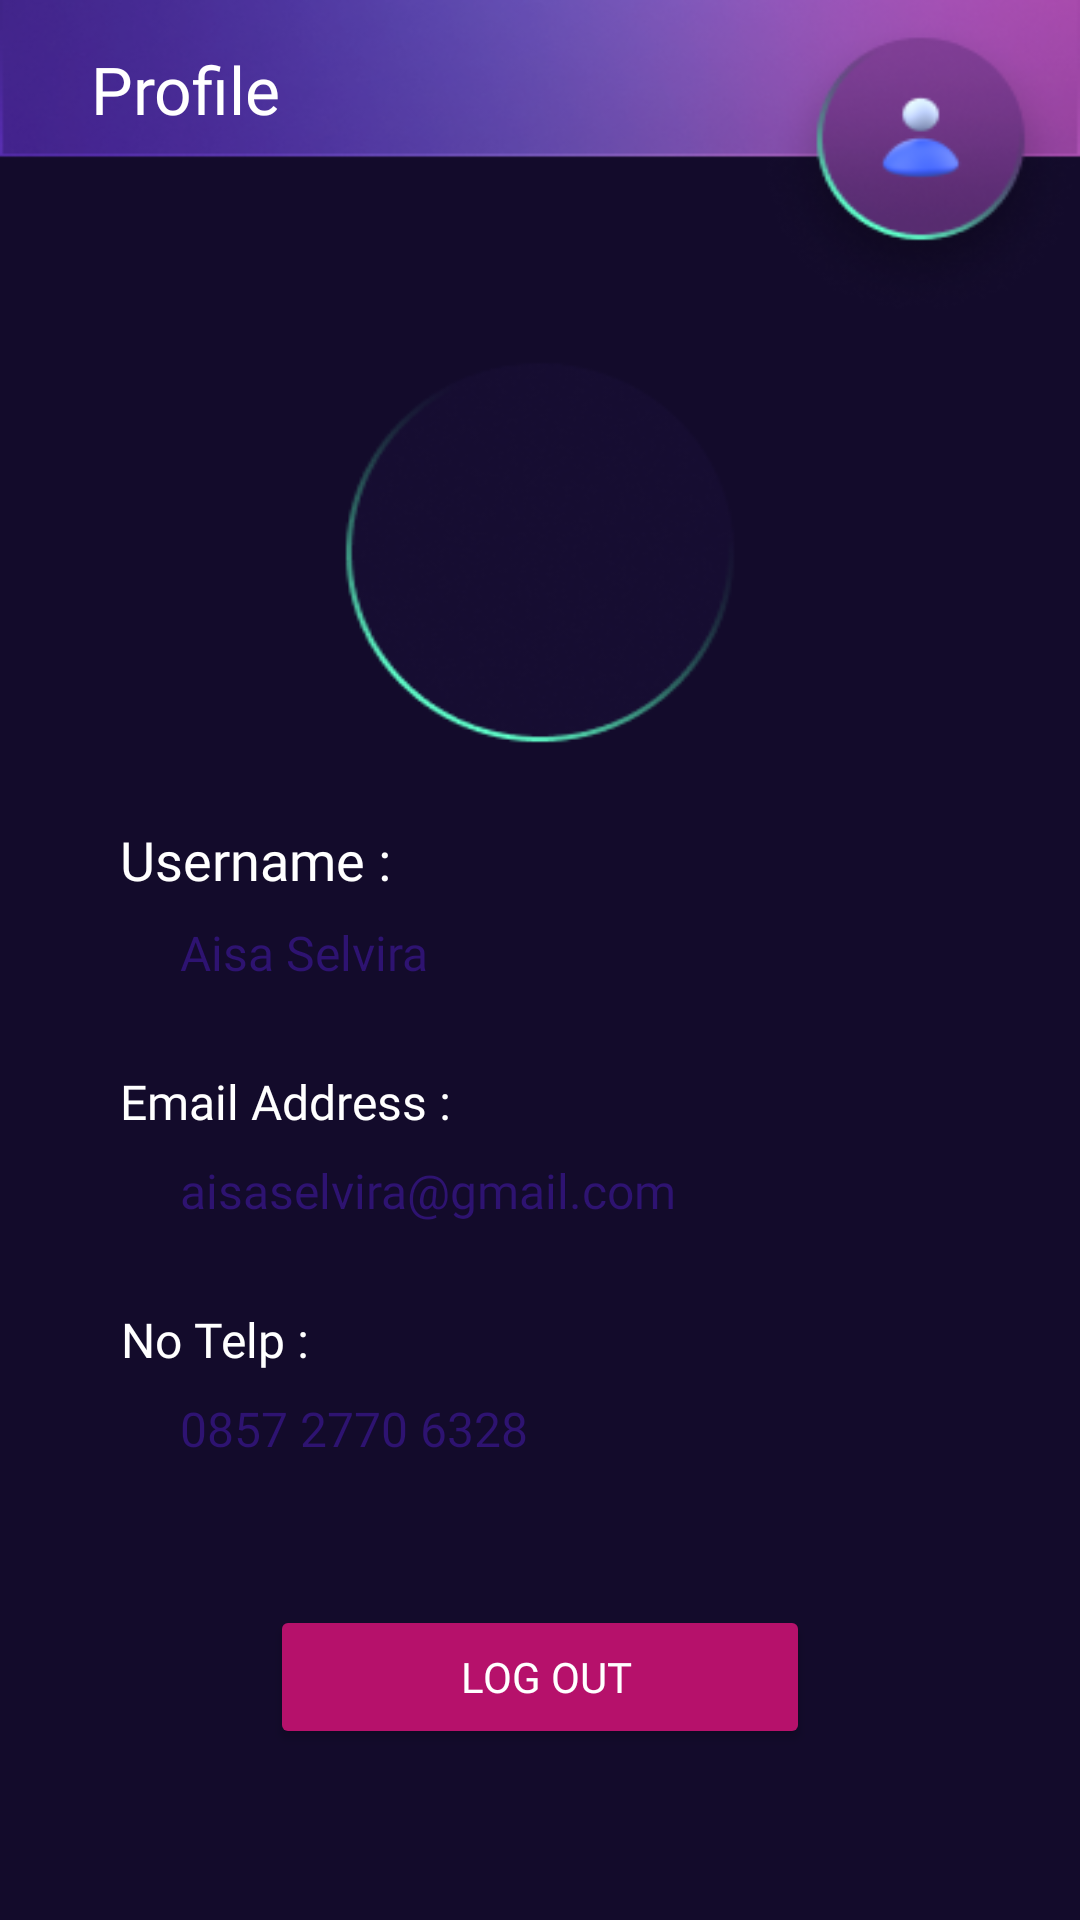

This screen was rendered from an Android layout file. Write that file and the resources it references.
<!-- AndroidManifest.xml: application theme Theme.UAS_Film -->
<!-- res/layout/fragment_profile.xml -->
<?xml version="1.0" encoding="utf-8"?>
<LinearLayout
    xmlns:android="http://schemas.android.com/apk/res/android"
    xmlns:app="http://schemas.android.com/apk/res-auto"
    xmlns:tools="http://schemas.android.com/tools"
    android:id="@+id/registerLayout"
    android:layout_width="match_parent"
    android:layout_height="match_parent"
    android:orientation="vertical"
    android:background="@drawable/bg_profilee"
    tools:context=".Fragment.ProfileFragment">

    <TextView
        android:layout_marginTop="15dp"
        android:layout_marginLeft="30dp"
        android:textAlignment="center"
        android:layout_width="wrap_content"
        android:layout_height="wrap_content"
        android:text="Profile"
        android:textColor="@color/white"
        android:fontFamily="@font/poppinssemibold"
        android:textSize="22sp"/>

    <ImageView
        android:id="@+id/image_film"
        android:layout_width="80dp"
        android:layout_height="80dp"
        android:layout_marginTop="90dp"
        android:layout_gravity="center"
        android:src="@drawable/ac" />

    <LinearLayout
        android:layout_width="wrap_content"
        android:layout_height="wrap_content"
        android:paddingLeft="40dp"
        android:layout_marginTop="60dp"
        android:orientation="vertical">
        <TextView
            android:textAlignment="center"
            android:layout_width="wrap_content"
            android:layout_height="wrap_content"
            android:text="Username :"
            android:textColor="@color/white"
            android:fontFamily="@font/poppinssemibold"
            android:textSize="18sp"/>
        <TextView
            android:id="@+id/username_profile"
            android:textAlignment="center"
            android:layout_width="wrap_content"
            android:layout_height="wrap_content"
            android:text="Aisa Selvira"
            android:paddingRight="20dp"
            android:paddingLeft="20dp"
            android:paddingTop="8dp"
            android:paddingBottom="8dp"
            android:background="@drawable/rounded"
            android:textColor="@color/blue2"
            android:fontFamily="@font/poppinsregular"
            android:textSize="16sp"/>

        <TextView
            android:layout_marginTop="20dp"
            android:textAlignment="center"
            android:layout_width="wrap_content"
            android:layout_height="wrap_content"
            android:text="Email Address :"
            android:textColor="@color/white"
            android:fontFamily="@font/poppinssemibold"
            android:textSize="16sp"/>
        <TextView
            android:id="@+id/email_profile"
            android:textAlignment="center"
            android:layout_width="wrap_content"
            android:layout_height="wrap_content"
            android:text="aisaselvira@gmail.com"
            android:paddingRight="20dp"
            android:paddingLeft="20dp"
            android:paddingTop="8dp"
            android:paddingBottom="8dp"
            android:background="@drawable/rounded"
            android:textColor="@color/blue2"
            android:fontFamily="@font/poppinsregular"
            android:textSize="16sp"/>

        <TextView
            android:layout_marginTop="20dp"
            android:textAlignment="center"
            android:layout_width="wrap_content"
            android:layout_height="wrap_content"
            android:text="No Telp :"
            android:textColor="@color/white"
            android:fontFamily="@font/poppinssemibold"
            android:textSize="16sp"/>
        <TextView
            android:id="@+id/phone_profile"
            android:textAlignment="center"
            android:layout_width="wrap_content"
            android:layout_height="wrap_content"
            android:text="0857 2770 6328"
            android:paddingRight="20dp"
            android:paddingLeft="20dp"
            android:paddingTop="8dp"
            android:paddingBottom="8dp"
            android:background="@drawable/rounded"
            android:textColor="@color/blue2"
            android:fontFamily="@font/poppinsregular"
            android:textSize="16sp"/>
    </LinearLayout>

    <Button
        android:id="@+id/btn_logout"
        android:layout_width="180dp"
        android:layout_height="wrap_content"
        android:layout_marginTop="40dp"
        android:textSize="14sp"
        android:textColor="@color/white"

        android:fontFamily="@font/poppinsmedium"
        android:backgroundTint="@color/pink"
        android:paddingStart="16dp"
        android:layout_gravity="center"
        android:text="Log Out" />
</LinearLayout>
<!-- resources referenced by this layout -->
<resources>
  <color name="blue2">#2E1371</color>
  <color name="pink">#B6116B</color>
  <color name="white">#FFFFFFFF</color>
  <!-- drawable bg_profilee: png bitmap (drawable, 50046 bytes) -->
  <style name="Theme.UAS_Film" parent="Base.Theme.UAS_Film">
          
          <item name="android:navigationBarColor">@android:color/transparent</item>
          <item name="android:statusBarColor">@android:color/transparent</item>
          <item name="android:windowLightStatusBar">?attr/isLightTheme</item>
      </style>
  <style name="Base.Theme.UAS_Film" parent="Theme.Material3.DayNight.NoActionBar">
          
          
      </style>
</resources>
